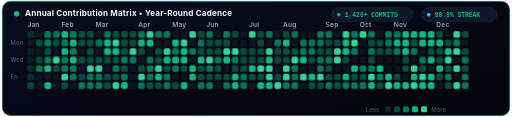
t = 0.00 s
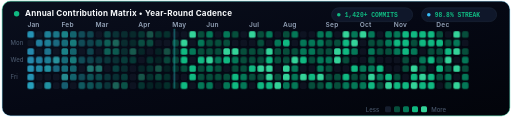
t = 1.19 s
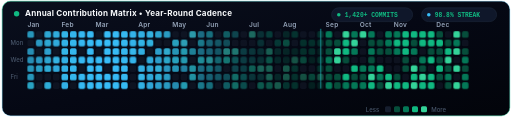
t = 2.38 s
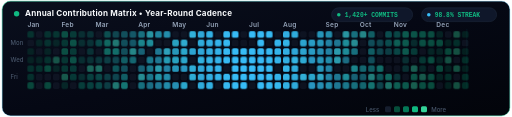
t = 3.57 s
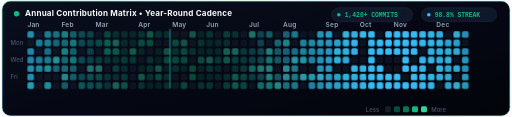
t = 4.75 s
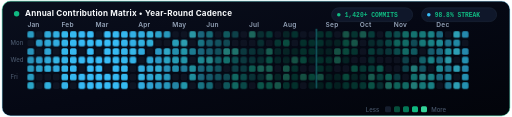
t = 5.94 s

The animated SVG that drew these frames (rendered in a browser with its animation timeline set to each time). Animation: 2 CSS @keyframes rules; one cycle of 7.13 s, repeats indefinitely.

<svg xmlns="http://www.w3.org/2000/svg" viewBox="0 0 850 195" width="100%" height="195" fill="none">
  <defs>
    <linearGradient id="cal-bg-pure" x1="0%" y1="0%" x2="100%" y2="100%">
      <stop offset="0%" stop-color="#0a0f1d" />
      <stop offset="50%" stop-color="#050814" />
      <stop offset="100%" stop-color="#02040a" />
    </linearGradient>
    <linearGradient id="cal-border-pure" x1="0%" y1="0%" x2="100%" y2="100%">
      <stop offset="0%" stop-color="#10b981" stop-opacity="0.6" />
      <stop offset="50%" stop-color="#38bdf8" stop-opacity="0.3" />
      <stop offset="100%" stop-color="#10b981" stop-opacity="0.5" />
    </linearGradient>
    <linearGradient id="radar-beam" x1="0%" y1="0%" x2="100%" y2="0%">
      <stop offset="0%" stop-color="#10b981" stop-opacity="0" />
      <stop offset="50%" stop-color="#38bdf8" stop-opacity="1" />
      <stop offset="100%" stop-color="#10b981" stop-opacity="0" />
    </linearGradient>
  </defs>

  <style>
    
    @keyframes wavePulse {
      0%, 100% {
        opacity: 0.35;
      }
      50% {
        opacity: 1;
        fill: #38bdf8;
      }
    }
    @keyframes radarScan {
      0% {
        transform: translateX(0px);
        opacity: 0;
      }
      10% {
        opacity: 0.9;
      }
      90% {
        opacity: 0.9;
      }
      100% {
        transform: translateX(738.4px);
        opacity: 0;
      }
    }
    .scanner-bar {
      animation: radarScan 3.6s linear infinite;
    }
    .c-0 { animation: wavePulse 3.6s ease-in-out infinite 0.00s; }
    .c-1 { animation: wavePulse 3.6s ease-in-out infinite 0.07s; }
    .c-2 { animation: wavePulse 3.6s ease-in-out infinite 0.14s; }
    .c-3 { animation: wavePulse 3.6s ease-in-out infinite 0.21s; }
    .c-4 { animation: wavePulse 3.6s ease-in-out infinite 0.28s; }
    .c-5 { animation: wavePulse 3.6s ease-in-out infinite 0.35s; }
    .c-6 { animation: wavePulse 3.6s ease-in-out infinite 0.42s; }
    .c-7 { animation: wavePulse 3.6s ease-in-out infinite 0.48s; }
    .c-8 { animation: wavePulse 3.6s ease-in-out infinite 0.55s; }
    .c-9 { animation: wavePulse 3.6s ease-in-out infinite 0.62s; }
    .c-10 { animation: wavePulse 3.6s ease-in-out infinite 0.69s; }
    .c-11 { animation: wavePulse 3.6s ease-in-out infinite 0.76s; }
    .c-12 { animation: wavePulse 3.6s ease-in-out infinite 0.83s; }
    .c-13 { animation: wavePulse 3.6s ease-in-out infinite 0.90s; }
    .c-14 { animation: wavePulse 3.6s ease-in-out infinite 0.97s; }
    .c-15 { animation: wavePulse 3.6s ease-in-out infinite 1.04s; }
    .c-16 { animation: wavePulse 3.6s ease-in-out infinite 1.11s; }
    .c-17 { animation: wavePulse 3.6s ease-in-out infinite 1.18s; }
    .c-18 { animation: wavePulse 3.6s ease-in-out infinite 1.25s; }
    .c-19 { animation: wavePulse 3.6s ease-in-out infinite 1.32s; }
    .c-20 { animation: wavePulse 3.6s ease-in-out infinite 1.38s; }
    .c-21 { animation: wavePulse 3.6s ease-in-out infinite 1.45s; }
    .c-22 { animation: wavePulse 3.6s ease-in-out infinite 1.52s; }
    .c-23 { animation: wavePulse 3.6s ease-in-out infinite 1.59s; }
    .c-24 { animation: wavePulse 3.6s ease-in-out infinite 1.66s; }
    .c-25 { animation: wavePulse 3.6s ease-in-out infinite 1.73s; }
    .c-26 { animation: wavePulse 3.6s ease-in-out infinite 1.80s; }
    .c-27 { animation: wavePulse 3.6s ease-in-out infinite 1.87s; }
    .c-28 { animation: wavePulse 3.6s ease-in-out infinite 1.94s; }
    .c-29 { animation: wavePulse 3.6s ease-in-out infinite 2.01s; }
    .c-30 { animation: wavePulse 3.6s ease-in-out infinite 2.08s; }
    .c-31 { animation: wavePulse 3.6s ease-in-out infinite 2.15s; }
    .c-32 { animation: wavePulse 3.6s ease-in-out infinite 2.22s; }
    .c-33 { animation: wavePulse 3.6s ease-in-out infinite 2.28s; }
    .c-34 { animation: wavePulse 3.6s ease-in-out infinite 2.35s; }
    .c-35 { animation: wavePulse 3.6s ease-in-out infinite 2.42s; }
    .c-36 { animation: wavePulse 3.6s ease-in-out infinite 2.49s; }
    .c-37 { animation: wavePulse 3.6s ease-in-out infinite 2.56s; }
    .c-38 { animation: wavePulse 3.6s ease-in-out infinite 2.63s; }
    .c-39 { animation: wavePulse 3.6s ease-in-out infinite 2.70s; }
    .c-40 { animation: wavePulse 3.6s ease-in-out infinite 2.77s; }
    .c-41 { animation: wavePulse 3.6s ease-in-out infinite 2.84s; }
    .c-42 { animation: wavePulse 3.6s ease-in-out infinite 2.91s; }
    .c-43 { animation: wavePulse 3.6s ease-in-out infinite 2.98s; }
    .c-44 { animation: wavePulse 3.6s ease-in-out infinite 3.05s; }
    .c-45 { animation: wavePulse 3.6s ease-in-out infinite 3.12s; }
    .c-46 { animation: wavePulse 3.6s ease-in-out infinite 3.18s; }
    .c-47 { animation: wavePulse 3.6s ease-in-out infinite 3.25s; }
    .c-48 { animation: wavePulse 3.6s ease-in-out infinite 3.32s; }
    .c-49 { animation: wavePulse 3.6s ease-in-out infinite 3.39s; }
    .c-50 { animation: wavePulse 3.6s ease-in-out infinite 3.46s; }
    .c-51 { animation: wavePulse 3.6s ease-in-out infinite 3.53s; }

    .shell {
      stroke: url(#cal-border-pure);
      stroke-width: 1.5;
      rx: 14px;
      fill: url(#cal-bg-pure);
    }
    .month-lbl {
      font-family: -apple-system, BlinkMacSystemFont, 'SF Pro Display', 'Segoe UI', Roboto, sans-serif;
      font-size: 11px;
      font-weight: 600;
      fill: #94a3b8;
      letter-spacing: 0.3px;
    }
    .day-lbl {
      font-family: -apple-system, BlinkMacSystemFont, 'SF Pro Display', 'Segoe UI', Roboto, sans-serif;
      font-size: 10px;
      font-weight: 500;
      fill: #475569;
    }
    .title-text {
      font-family: -apple-system, BlinkMacSystemFont, 'SF Pro Display', 'Segoe UI', Roboto, sans-serif;
      font-size: 13.5px;
      font-weight: 700;
      fill: #f8fafc;
      letter-spacing: 0.3px;
    }
    .pill-text {
      font-family: 'SF Mono', 'Fira Code', monospace;
      font-size: 10.5px;
      font-weight: 600;
      fill: #10b981;
    }
    .tile-rect {
      rx: 2.8px;
    }
  </style>

  <!-- Card Background -->
  <rect x="2" y="2" width="846" height="191" class="shell" />

  <!-- Top Metric Bar -->
  <g transform="translate(26, 27)">
    <circle cx="0" cy="-4" r="4.5" fill="#10b981" />
    <text x="14" y="0" class="title-text">Annual Contribution Matrix &#8226; Year-Round Cadence</text>

    <!-- Interactive Badges -->
    <g transform="translate(525, -14)">
      <rect x="0" y="0" width="135" height="23" rx="11.5" fill="#0f172a" stroke="#1e293b" stroke-width="1" />
      <circle cx="12" cy="11.5" r="3" fill="#10b981" />
      <text x="22" y="15" class="pill-text">1,420+ COMMITS</text>
    </g>
    <g transform="translate(675, -14)">
      <rect x="0" y="0" width="125" height="23" rx="11.5" fill="#0f172a" stroke="#1e293b" stroke-width="1" />
      <circle cx="12" cy="11.5" r="3" fill="#38bdf8" />
      <text x="22" y="15" class="pill-text" fill="#38bdf8">98.8% STREAK</text>
    </g>
  </g>
<g>
    <text x="44.0" y="45" class="month-lbl">Jan</text>
    <text x="100.8" y="45" class="month-lbl">Feb</text>
    <text x="157.6" y="45" class="month-lbl">Mar</text>
    <text x="228.6" y="45" class="month-lbl">Apr</text>
    <text x="285.4" y="45" class="month-lbl">May</text>
    <text x="342.2" y="45" class="month-lbl">Jun</text>
    <text x="413.2" y="45" class="month-lbl">Jul</text>
    <text x="470.0" y="45" class="month-lbl">Aug</text>
    <text x="541.0" y="45" class="month-lbl">Sep</text>
    <text x="597.8" y="45" class="month-lbl">Oct</text>
    <text x="654.6" y="45" class="month-lbl">Nov</text>
    <text x="725.5999999999999" y="45" class="month-lbl">Dec</text>
  </g>
<g>
    <text x="16" y="75.2" class="day-lbl">Mon</text>
    <text x="16" y="103.6" class="day-lbl">Wed</text>
    <text x="16" y="132.0" class="day-lbl">Fri</text>
  </g>
<g id="matrix-tiles">
    <rect x="44.0" y="52.0" width="11" height="11" fill="#047857" class="tile-rect c-0" />
    <rect x="44.0" y="66.2" width="11" height="11" fill="#161e2e" class="tile-rect" opacity="0.5" />
    <rect x="44.0" y="80.4" width="11" height="11" fill="#064e3b" class="tile-rect c-0" />
    <rect x="44.0" y="94.6" width="11" height="11" fill="#064e3b" class="tile-rect c-0" />
    <rect x="44.0" y="108.8" width="11" height="11" fill="#047857" class="tile-rect c-0" />
    <rect x="44.0" y="123.0" width="11" height="11" fill="#047857" class="tile-rect c-0" />
    <rect x="44.0" y="137.2" width="11" height="11" fill="#10b981" class="tile-rect c-0" />
    <rect x="58.2" y="52.0" width="11" height="11" fill="#161e2e" class="tile-rect" opacity="0.5" />
    <rect x="58.2" y="66.2" width="11" height="11" fill="#064e3b" class="tile-rect c-1" />
    <rect x="58.2" y="80.4" width="11" height="11" fill="#161e2e" class="tile-rect" opacity="0.5" />
    <rect x="58.2" y="94.6" width="11" height="11" fill="#064e3b" class="tile-rect c-1" />
    <rect x="58.2" y="108.8" width="11" height="11" fill="#047857" class="tile-rect c-1" />
    <rect x="58.2" y="123.0" width="11" height="11" fill="#161e2e" class="tile-rect" opacity="0.5" />
    <rect x="58.2" y="137.2" width="11" height="11" fill="#161e2e" class="tile-rect" opacity="0.5" />
    <rect x="72.4" y="52.0" width="11" height="11" fill="#047857" class="tile-rect c-2" />
    <rect x="72.4" y="66.2" width="11" height="11" fill="#047857" class="tile-rect c-2" />
    <rect x="72.4" y="80.4" width="11" height="11" fill="#064e3b" class="tile-rect c-2" />
    <rect x="72.4" y="94.6" width="11" height="11" fill="#047857" class="tile-rect c-2" />
    <rect x="72.4" y="108.8" width="11" height="11" fill="#10b981" class="tile-rect c-2" />
    <rect x="72.4" y="123.0" width="11" height="11" fill="#161e2e" class="tile-rect" opacity="0.5" />
    <rect x="72.4" y="137.2" width="11" height="11" fill="#10b981" class="tile-rect c-2" />
    <rect x="86.6" y="52.0" width="11" height="11" fill="#047857" class="tile-rect c-3" />
    <rect x="86.6" y="66.2" width="11" height="11" fill="#064e3b" class="tile-rect c-3" />
    <rect x="86.6" y="80.4" width="11" height="11" fill="#161e2e" class="tile-rect" opacity="0.5" />
    <rect x="86.6" y="94.6" width="11" height="11" fill="#34d399" class="tile-rect c-3" />
    <rect x="86.6" y="108.8" width="11" height="11" fill="#064e3b" class="tile-rect c-3" />
    <rect x="86.6" y="123.0" width="11" height="11" fill="#161e2e" class="tile-rect" opacity="0.5" />
    <rect x="86.6" y="137.2" width="11" height="11" fill="#161e2e" class="tile-rect" opacity="0.5" />
    <rect x="100.8" y="52.0" width="11" height="11" fill="#10b981" class="tile-rect c-4" />
    <rect x="100.8" y="66.2" width="11" height="11" fill="#047857" class="tile-rect c-4" />
    <rect x="100.8" y="80.4" width="11" height="11" fill="#10b981" class="tile-rect c-4" />
    <rect x="100.8" y="94.6" width="11" height="11" fill="#047857" class="tile-rect c-4" />
    <rect x="100.8" y="108.8" width="11" height="11" fill="#047857" class="tile-rect c-4" />
    <rect x="100.8" y="123.0" width="11" height="11" fill="#34d399" class="tile-rect c-4" />
    <rect x="100.8" y="137.2" width="11" height="11" fill="#064e3b" class="tile-rect c-4" />
    <rect x="115.0" y="52.0" width="11" height="11" fill="#047857" class="tile-rect c-5" />
    <rect x="115.0" y="66.2" width="11" height="11" fill="#10b981" class="tile-rect c-5" />
    <rect x="115.0" y="80.4" width="11" height="11" fill="#047857" class="tile-rect c-5" />
    <rect x="115.0" y="94.6" width="11" height="11" fill="#10b981" class="tile-rect c-5" />
    <rect x="115.0" y="108.8" width="11" height="11" fill="#047857" class="tile-rect c-5" />
    <rect x="115.0" y="123.0" width="11" height="11" fill="#047857" class="tile-rect c-5" />
    <rect x="115.0" y="137.2" width="11" height="11" fill="#161e2e" class="tile-rect" opacity="0.5" />
    <rect x="129.2" y="52.0" width="11" height="11" fill="#064e3b" class="tile-rect c-6" />
    <rect x="129.2" y="66.2" width="11" height="11" fill="#064e3b" class="tile-rect c-6" />
    <rect x="129.2" y="80.4" width="11" height="11" fill="#161e2e" class="tile-rect" opacity="0.5" />
    <rect x="129.2" y="94.6" width="11" height="11" fill="#064e3b" class="tile-rect c-6" />
    <rect x="129.2" y="108.8" width="11" height="11" fill="#161e2e" class="tile-rect" opacity="0.5" />
    <rect x="129.2" y="123.0" width="11" height="11" fill="#064e3b" class="tile-rect c-6" />
    <rect x="129.2" y="137.2" width="11" height="11" fill="#047857" class="tile-rect c-6" />
    <rect x="143.4" y="52.0" width="11" height="11" fill="#064e3b" class="tile-rect c-7" />
    <rect x="143.4" y="66.2" width="11" height="11" fill="#064e3b" class="tile-rect c-7" />
    <rect x="143.4" y="80.4" width="11" height="11" fill="#064e3b" class="tile-rect c-7" />
    <rect x="143.4" y="94.6" width="11" height="11" fill="#064e3b" class="tile-rect c-7" />
    <rect x="143.4" y="108.8" width="11" height="11" fill="#34d399" class="tile-rect c-7" />
    <rect x="143.4" y="123.0" width="11" height="11" fill="#047857" class="tile-rect c-7" />
    <rect x="143.4" y="137.2" width="11" height="11" fill="#047857" class="tile-rect c-7" />
    <rect x="157.6" y="52.0" width="11" height="11" fill="#161e2e" class="tile-rect" opacity="0.5" />
    <rect x="157.6" y="66.2" width="11" height="11" fill="#047857" class="tile-rect c-8" />
    <rect x="157.6" y="80.4" width="11" height="11" fill="#161e2e" class="tile-rect" opacity="0.5" />
    <rect x="157.6" y="94.6" width="11" height="11" fill="#064e3b" class="tile-rect c-8" />
    <rect x="157.6" y="108.8" width="11" height="11" fill="#34d399" class="tile-rect c-8" />
    <rect x="157.6" y="123.0" width="11" height="11" fill="#047857" class="tile-rect c-8" />
    <rect x="157.6" y="137.2" width="11" height="11" fill="#047857" class="tile-rect c-8" />
    <rect x="171.8" y="52.0" width="11" height="11" fill="#047857" class="tile-rect c-9" />
    <rect x="171.8" y="66.2" width="11" height="11" fill="#10b981" class="tile-rect c-9" />
    <rect x="171.8" y="80.4" width="11" height="11" fill="#10b981" class="tile-rect c-9" />
    <rect x="171.8" y="94.6" width="11" height="11" fill="#064e3b" class="tile-rect c-9" />
    <rect x="171.8" y="108.8" width="11" height="11" fill="#161e2e" class="tile-rect" opacity="0.5" />
    <rect x="171.8" y="123.0" width="11" height="11" fill="#064e3b" class="tile-rect c-9" />
    <rect x="171.8" y="137.2" width="11" height="11" fill="#064e3b" class="tile-rect c-9" />
    <rect x="186.0" y="52.0" width="11" height="11" fill="#064e3b" class="tile-rect c-10" />
    <rect x="186.0" y="66.2" width="11" height="11" fill="#34d399" class="tile-rect c-10" />
    <rect x="186.0" y="80.4" width="11" height="11" fill="#10b981" class="tile-rect c-10" />
    <rect x="186.0" y="94.6" width="11" height="11" fill="#064e3b" class="tile-rect c-10" />
    <rect x="186.0" y="108.8" width="11" height="11" fill="#047857" class="tile-rect c-10" />
    <rect x="186.0" y="123.0" width="11" height="11" fill="#064e3b" class="tile-rect c-10" />
    <rect x="186.0" y="137.2" width="11" height="11" fill="#34d399" class="tile-rect c-10" />
    <rect x="200.2" y="52.0" width="11" height="11" fill="#064e3b" class="tile-rect c-11" />
    <rect x="200.2" y="66.2" width="11" height="11" fill="#064e3b" class="tile-rect c-11" />
    <rect x="200.2" y="80.4" width="11" height="11" fill="#064e3b" class="tile-rect c-11" />
    <rect x="200.2" y="94.6" width="11" height="11" fill="#047857" class="tile-rect c-11" />
    <rect x="200.2" y="108.8" width="11" height="11" fill="#064e3b" class="tile-rect c-11" />
    <rect x="200.2" y="123.0" width="11" height="11" fill="#047857" class="tile-rect c-11" />
    <rect x="200.2" y="137.2" width="11" height="11" fill="#10b981" class="tile-rect c-11" />
    <rect x="214.4" y="52.0" width="11" height="11" fill="#064e3b" class="tile-rect c-12" />
    <rect x="214.4" y="66.2" width="11" height="11" fill="#064e3b" class="tile-rect c-12" />
    <rect x="214.4" y="80.4" width="11" height="11" fill="#34d399" class="tile-rect c-12" />
    <rect x="214.4" y="94.6" width="11" height="11" fill="#047857" class="tile-rect c-12" />
    <rect x="214.4" y="108.8" width="11" height="11" fill="#161e2e" class="tile-rect" opacity="0.5" />
    <rect x="214.4" y="123.0" width="11" height="11" fill="#161e2e" class="tile-rect" opacity="0.5" />
    <rect x="214.4" y="137.2" width="11" height="11" fill="#161e2e" class="tile-rect" opacity="0.5" />
    <rect x="228.6" y="52.0" width="11" height="11" fill="#047857" class="tile-rect c-13" />
    <rect x="228.6" y="66.2" width="11" height="11" fill="#10b981" class="tile-rect c-13" />
    <rect x="228.6" y="80.4" width="11" height="11" fill="#064e3b" class="tile-rect c-13" />
    <rect x="228.6" y="94.6" width="11" height="11" fill="#161e2e" class="tile-rect" opacity="0.5" />
    <rect x="228.6" y="108.8" width="11" height="11" fill="#064e3b" class="tile-rect c-13" />
    <rect x="228.6" y="123.0" width="11" height="11" fill="#34d399" class="tile-rect c-13" />
    <rect x="228.6" y="137.2" width="11" height="11" fill="#047857" class="tile-rect c-13" />
    <rect x="242.8" y="52.0" width="11" height="11" fill="#34d399" class="tile-rect c-14" />
    <rect x="242.8" y="66.2" width="11" height="11" fill="#10b981" class="tile-rect c-14" />
    <rect x="242.8" y="80.4" width="11" height="11" fill="#161e2e" class="tile-rect" opacity="0.5" />
    <rect x="242.8" y="94.6" width="11" height="11" fill="#047857" class="tile-rect c-14" />
    <rect x="242.8" y="108.8" width="11" height="11" fill="#047857" class="tile-rect c-14" />
    <rect x="242.8" y="123.0" width="11" height="11" fill="#047857" class="tile-rect c-14" />
    <rect x="242.8" y="137.2" width="11" height="11" fill="#064e3b" class="tile-rect c-14" />
    <rect x="257.0" y="52.0" width="11" height="11" fill="#047857" class="tile-rect c-15" />
    <rect x="257.0" y="66.2" width="11" height="11" fill="#161e2e" class="tile-rect" opacity="0.5" />
    <rect x="257.0" y="80.4" width="11" height="11" fill="#064e3b" class="tile-rect c-15" />
    <rect x="257.0" y="94.6" width="11" height="11" fill="#064e3b" class="tile-rect c-15" />
    <rect x="257.0" y="108.8" width="11" height="11" fill="#34d399" class="tile-rect c-15" />
    <rect x="257.0" y="123.0" width="11" height="11" fill="#10b981" class="tile-rect c-15" />
    <rect x="257.0" y="137.2" width="11" height="11" fill="#064e3b" class="tile-rect c-15" />
    <rect x="271.2" y="52.0" width="11" height="11" fill="#047857" class="tile-rect c-16" />
    <rect x="271.2" y="66.2" width="11" height="11" fill="#161e2e" class="tile-rect" opacity="0.5" />
    <rect x="271.2" y="80.4" width="11" height="11" fill="#34d399" class="tile-rect c-16" />
    <rect x="271.2" y="94.6" width="11" height="11" fill="#10b981" class="tile-rect c-16" />
    <rect x="271.2" y="108.8" width="11" height="11" fill="#064e3b" class="tile-rect c-16" />
    <rect x="271.2" y="123.0" width="11" height="11" fill="#047857" class="tile-rect c-16" />
    <rect x="271.2" y="137.2" width="11" height="11" fill="#047857" class="tile-rect c-16" />
    <rect x="285.4" y="52.0" width="11" height="11" fill="#161e2e" class="tile-rect" opacity="0.5" />
    <rect x="285.4" y="66.2" width="11" height="11" fill="#10b981" class="tile-rect c-17" />
    <rect x="285.4" y="80.4" width="11" height="11" fill="#047857" class="tile-rect c-17" />
    <rect x="285.4" y="94.6" width="11" height="11" fill="#10b981" class="tile-rect c-17" />
    <rect x="285.4" y="108.8" width="11" height="11" fill="#047857" class="tile-rect c-17" />
    <rect x="285.4" y="123.0" width="11" height="11" fill="#161e2e" class="tile-rect" opacity="0.5" />
    <rect x="285.4" y="137.2" width="11" height="11" fill="#064e3b" class="tile-rect c-17" />
    <rect x="299.6" y="52.0" width="11" height="11" fill="#161e2e" class="tile-rect" opacity="0.5" />
    <rect x="299.6" y="66.2" width="11" height="11" fill="#34d399" class="tile-rect c-18" />
    <rect x="299.6" y="80.4" width="11" height="11" fill="#10b981" class="tile-rect c-18" />
    <rect x="299.6" y="94.6" width="11" height="11" fill="#10b981" class="tile-rect c-18" />
    <rect x="299.6" y="108.8" width="11" height="11" fill="#064e3b" class="tile-rect c-18" />
    <rect x="299.6" y="123.0" width="11" height="11" fill="#161e2e" class="tile-rect" opacity="0.5" />
    <rect x="299.6" y="137.2" width="11" height="11" fill="#10b981" class="tile-rect c-18" />
    <rect x="313.8" y="52.0" width="11" height="11" fill="#34d399" class="tile-rect c-19" />
    <rect x="313.8" y="66.2" width="11" height="11" fill="#161e2e" class="tile-rect" opacity="0.5" />
    <rect x="313.8" y="80.4" width="11" height="11" fill="#047857" class="tile-rect c-19" />
    <rect x="313.8" y="94.6" width="11" height="11" fill="#161e2e" class="tile-rect" opacity="0.5" />
    <rect x="313.8" y="108.8" width="11" height="11" fill="#10b981" class="tile-rect c-19" />
    <rect x="313.8" y="123.0" width="11" height="11" fill="#10b981" class="tile-rect c-19" />
    <rect x="313.8" y="137.2" width="11" height="11" fill="#161e2e" class="tile-rect" opacity="0.5" />
    <rect x="328.0" y="52.0" width="11" height="11" fill="#064e3b" class="tile-rect c-20" />
    <rect x="328.0" y="66.2" width="11" height="11" fill="#047857" class="tile-rect c-20" />
    <rect x="328.0" y="80.4" width="11" height="11" fill="#064e3b" class="tile-rect c-20" />
    <rect x="328.0" y="94.6" width="11" height="11" fill="#10b981" class="tile-rect c-20" />
    <rect x="328.0" y="108.8" width="11" height="11" fill="#064e3b" class="tile-rect c-20" />
    <rect x="328.0" y="123.0" width="11" height="11" fill="#064e3b" class="tile-rect c-20" />
    <rect x="328.0" y="137.2" width="11" height="11" fill="#047857" class="tile-rect c-20" />
    <rect x="342.2" y="52.0" width="11" height="11" fill="#047857" class="tile-rect c-21" />
    <rect x="342.2" y="66.2" width="11" height="11" fill="#064e3b" class="tile-rect c-21" />
    <rect x="342.2" y="80.4" width="11" height="11" fill="#064e3b" class="tile-rect c-21" />
    <rect x="342.2" y="94.6" width="11" height="11" fill="#34d399" class="tile-rect c-21" />
    <rect x="342.2" y="108.8" width="11" height="11" fill="#047857" class="tile-rect c-21" />
    <rect x="342.2" y="123.0" width="11" height="11" fill="#064e3b" class="tile-rect c-21" />
    <rect x="342.2" y="137.2" width="11" height="11" fill="#047857" class="tile-rect c-21" />
    <rect x="356.4" y="52.0" width="11" height="11" fill="#161e2e" class="tile-rect" opacity="0.5" />
    <rect x="356.4" y="66.2" width="11" height="11" fill="#064e3b" class="tile-rect c-22" />
    <rect x="356.4" y="80.4" width="11" height="11" fill="#064e3b" class="tile-rect c-22" />
    <rect x="356.4" y="94.6" width="11" height="11" fill="#047857" class="tile-rect c-22" />
    <rect x="356.4" y="108.8" width="11" height="11" fill="#064e3b" class="tile-rect c-22" />
    <rect x="356.4" y="123.0" width="11" height="11" fill="#064e3b" class="tile-rect c-22" />
    <rect x="356.4" y="137.2" width="11" height="11" fill="#161e2e" class="tile-rect" opacity="0.5" />
    <rect x="370.6" y="52.0" width="11" height="11" fill="#047857" class="tile-rect c-23" />
    <rect x="370.6" y="66.2" width="11" height="11" fill="#064e3b" class="tile-rect c-23" />
    <rect x="370.6" y="80.4" width="11" height="11" fill="#34d399" class="tile-rect c-23" />
    <rect x="370.6" y="94.6" width="11" height="11" fill="#10b981" class="tile-rect c-23" />
    <rect x="370.6" y="108.8" width="11" height="11" fill="#161e2e" class="tile-rect" opacity="0.5" />
    <rect x="370.6" y="123.0" width="11" height="11" fill="#064e3b" class="tile-rect c-23" />
    <rect x="370.6" y="137.2" width="11" height="11" fill="#047857" class="tile-rect c-23" />
    <rect x="384.8" y="52.0" width="11" height="11" fill="#064e3b" class="tile-rect c-24" />
    <rect x="384.8" y="66.2" width="11" height="11" fill="#161e2e" class="tile-rect" opacity="0.5" />
    <rect x="384.8" y="80.4" width="11" height="11" fill="#34d399" class="tile-rect c-24" />
    <rect x="384.8" y="94.6" width="11" height="11" fill="#047857" class="tile-rect c-24" />
    <rect x="384.8" y="108.8" width="11" height="11" fill="#064e3b" class="tile-rect c-24" />
    <rect x="384.8" y="123.0" width="11" height="11" fill="#10b981" class="tile-rect c-24" />
    <rect x="384.8" y="137.2" width="11" height="11" fill="#10b981" class="tile-rect c-24" />
    <rect x="399.0" y="52.0" width="11" height="11" fill="#161e2e" class="tile-rect" opacity="0.5" />
    <rect x="399.0" y="66.2" width="11" height="11" fill="#161e2e" class="tile-rect" opacity="0.5" />
    <rect x="399.0" y="80.4" width="11" height="11" fill="#064e3b" class="tile-rect c-25" />
    <rect x="399.0" y="94.6" width="11" height="11" fill="#064e3b" class="tile-rect c-25" />
    <rect x="399.0" y="108.8" width="11" height="11" fill="#064e3b" class="tile-rect c-25" />
    <rect x="399.0" y="123.0" width="11" height="11" fill="#047857" class="tile-rect c-25" />
    <rect x="399.0" y="137.2" width="11" height="11" fill="#047857" class="tile-rect c-25" />
    <rect x="413.2" y="52.0" width="11" height="11" fill="#34d399" class="tile-rect c-26" />
    <rect x="413.2" y="66.2" width="11" height="11" fill="#161e2e" class="tile-rect" opacity="0.5" />
    <rect x="413.2" y="80.4" width="11" height="11" fill="#064e3b" class="tile-rect c-26" />
    <rect x="413.2" y="94.6" width="11" height="11" fill="#064e3b" class="tile-rect c-26" />
    <rect x="413.2" y="108.8" width="11" height="11" fill="#10b981" class="tile-rect c-26" />
    <rect x="413.2" y="123.0" width="11" height="11" fill="#064e3b" class="tile-rect c-26" />
    <rect x="413.2" y="137.2" width="11" height="11" fill="#161e2e" class="tile-rect" opacity="0.5" />
    <rect x="427.4" y="52.0" width="11" height="11" fill="#064e3b" class="tile-rect c-27" />
    <rect x="427.4" y="66.2" width="11" height="11" fill="#064e3b" class="tile-rect c-27" />
    <rect x="427.4" y="80.4" width="11" height="11" fill="#064e3b" class="tile-rect c-27" />
    <rect x="427.4" y="94.6" width="11" height="11" fill="#064e3b" class="tile-rect c-27" />
    <rect x="427.4" y="108.8" width="11" height="11" fill="#34d399" class="tile-rect c-27" />
    <rect x="427.4" y="123.0" width="11" height="11" fill="#064e3b" class="tile-rect c-27" />
    <rect x="427.4" y="137.2" width="11" height="11" fill="#10b981" class="tile-rect c-27" />
    <rect x="441.6" y="52.0" width="11" height="11" fill="#047857" class="tile-rect c-28" />
    <rect x="441.6" y="66.2" width="11" height="11" fill="#161e2e" class="tile-rect" opacity="0.5" />
    <rect x="441.6" y="80.4" width="11" height="11" fill="#34d399" class="tile-rect c-28" />
    <rect x="441.6" y="94.6" width="11" height="11" fill="#10b981" class="tile-rect c-28" />
    <rect x="441.6" y="108.8" width="11" height="11" fill="#34d399" class="tile-rect c-28" />
    <rect x="441.6" y="123.0" width="11" height="11" fill="#34d399" class="tile-rect c-28" />
    <rect x="441.6" y="137.2" width="11" height="11" fill="#10b981" class="tile-rect c-28" />
    <rect x="455.8" y="52.0" width="11" height="11" fill="#161e2e" class="tile-rect" opacity="0.5" />
    <rect x="455.8" y="66.2" width="11" height="11" fill="#047857" class="tile-rect c-29" />
    <rect x="455.8" y="80.4" width="11" height="11" fill="#064e3b" class="tile-rect c-29" />
    <rect x="455.8" y="94.6" width="11" height="11" fill="#064e3b" class="tile-rect c-29" />
    <rect x="455.8" y="108.8" width="11" height="11" fill="#161e2e" class="tile-rect" opacity="0.5" />
    <rect x="455.8" y="123.0" width="11" height="11" fill="#064e3b" class="tile-rect c-29" />
    <rect x="455.8" y="137.2" width="11" height="11" fill="#34d399" class="tile-rect c-29" />
    <rect x="470.0" y="52.0" width="11" height="11" fill="#064e3b" class="tile-rect c-30" />
    <rect x="470.0" y="66.2" width="11" height="11" fill="#10b981" class="tile-rect c-30" />
    <rect x="470.0" y="80.4" width="11" height="11" fill="#064e3b" class="tile-rect c-30" />
    <rect x="470.0" y="94.6" width="11" height="11" fill="#064e3b" class="tile-rect c-30" />
    <rect x="470.0" y="108.8" width="11" height="11" fill="#34d399" class="tile-rect c-30" />
    <rect x="470.0" y="123.0" width="11" height="11" fill="#34d399" class="tile-rect c-30" />
    <rect x="470.0" y="137.2" width="11" height="11" fill="#047857" class="tile-rect c-30" />
    <rect x="484.2" y="52.0" width="11" height="11" fill="#047857" class="tile-rect c-31" />
    <rect x="484.2" y="66.2" width="11" height="11" fill="#161e2e" class="tile-rect" opacity="0.5" />
    <rect x="484.2" y="80.4" width="11" height="11" fill="#064e3b" class="tile-rect c-31" />
    <rect x="484.2" y="94.6" width="11" height="11" fill="#34d399" class="tile-rect c-31" />
    <rect x="484.2" y="108.8" width="11" height="11" fill="#047857" class="tile-rect c-31" />
    <rect x="484.2" y="123.0" width="11" height="11" fill="#047857" class="tile-rect c-31" />
    <rect x="484.2" y="137.2" width="11" height="11" fill="#047857" class="tile-rect c-31" />
    <rect x="498.4" y="52.0" width="11" height="11" fill="#161e2e" class="tile-rect" opacity="0.5" />
    <rect x="498.4" y="66.2" width="11" height="11" fill="#047857" class="tile-rect c-32" />
    <rect x="498.4" y="80.4" width="11" height="11" fill="#047857" class="tile-rect c-32" />
    <rect x="498.4" y="94.6" width="11" height="11" fill="#10b981" class="tile-rect c-32" />
    <rect x="498.4" y="108.8" width="11" height="11" fill="#161e2e" class="tile-rect" opacity="0.5" />
    <rect x="498.4" y="123.0" width="11" height="11" fill="#34d399" class="tile-rect c-32" />
    <rect x="498.4" y="137.2" width="11" height="11" fill="#161e2e" class="tile-rect" opacity="0.5" />
    <rect x="512.6" y="52.0" width="11" height="11" fill="#161e2e" class="tile-rect" opacity="0.5" />
    <rect x="512.6" y="66.2" width="11" height="11" fill="#047857" class="tile-rect c-33" />
    <rect x="512.6" y="80.4" width="11" height="11" fill="#047857" class="tile-rect c-33" />
    <rect x="512.6" y="94.6" width="11" height="11" fill="#064e3b" class="tile-rect c-33" />
    <rect x="512.6" y="108.8" width="11" height="11" fill="#161e2e" class="tile-rect" opacity="0.5" />
    <rect x="512.6" y="123.0" width="11" height="11" fill="#10b981" class="tile-rect c-33" />
    <rect x="512.6" y="137.2" width="11" height="11" fill="#064e3b" class="tile-rect c-33" />
    <rect x="526.8" y="52.0" width="11" height="11" fill="#047857" class="tile-rect c-34" />
    <rect x="526.8" y="66.2" width="11" height="11" fill="#047857" class="tile-rect c-34" />
    <rect x="526.8" y="80.4" width="11" height="11" fill="#064e3b" class="tile-rect c-34" />
    <rect x="526.8" y="94.6" width="11" height="11" fill="#047857" class="tile-rect c-34" />
    <rect x="526.8" y="108.8" width="11" height="11" fill="#047857" class="tile-rect c-34" />
    <rect x="526.8" y="123.0" width="11" height="11" fill="#34d399" class="tile-rect c-34" />
    <rect x="526.8" y="137.2" width="11" height="11" fill="#064e3b" class="tile-rect c-34" />
    <rect x="541.0" y="52.0" width="11" height="11" fill="#047857" class="tile-rect c-35" />
    <rect x="541.0" y="66.2" width="11" height="11" fill="#064e3b" class="tile-rect c-35" />
    <rect x="541.0" y="80.4" width="11" height="11" fill="#064e3b" class="tile-rect c-35" />
    <rect x="541.0" y="94.6" width="11" height="11" fill="#047857" class="tile-rect c-35" />
    <rect x="541.0" y="108.8" width="11" height="11" fill="#064e3b" class="tile-rect c-35" />
    <rect x="541.0" y="123.0" width="11" height="11" fill="#064e3b" class="tile-rect c-35" />
    <rect x="541.0" y="137.2" width="11" height="11" fill="#047857" class="tile-rect c-35" />
    <rect x="555.2" y="52.0" width="11" height="11" fill="#161e2e" class="tile-rect" opacity="0.5" />
    <rect x="555.2" y="66.2" width="11" height="11" fill="#064e3b" class="tile-rect c-36" />
    <rect x="555.2" y="80.4" width="11" height="11" fill="#34d399" class="tile-rect c-36" />
    <rect x="555.2" y="94.6" width="11" height="11" fill="#34d399" class="tile-rect c-36" />
    <rect x="555.2" y="108.8" width="11" height="11" fill="#161e2e" class="tile-rect" opacity="0.5" />
    <rect x="555.2" y="123.0" width="11" height="11" fill="#064e3b" class="tile-rect c-36" />
    <rect x="555.2" y="137.2" width="11" height="11" fill="#064e3b" class="tile-rect c-36" />
    <rect x="569.4" y="52.0" width="11" height="11" fill="#34d399" class="tile-rect c-37" />
    <rect x="569.4" y="66.2" width="11" height="11" fill="#10b981" class="tile-rect c-37" />
    <rect x="569.4" y="80.4" width="11" height="11" fill="#10b981" class="tile-rect c-37" />
    <rect x="569.4" y="94.6" width="11" height="11" fill="#064e3b" class="tile-rect c-37" />
    <rect x="569.4" y="108.8" width="11" height="11" fill="#161e2e" class="tile-rect" opacity="0.5" />
    <rect x="569.4" y="123.0" width="11" height="11" fill="#10b981" class="tile-rect c-37" />
    <rect x="569.4" y="137.2" width="11" height="11" fill="#047857" class="tile-rect c-37" />
    <rect x="583.6" y="52.0" width="11" height="11" fill="#047857" class="tile-rect c-38" />
    <rect x="583.6" y="66.2" width="11" height="11" fill="#34d399" class="tile-rect c-38" />
    <rect x="583.6" y="80.4" width="11" height="11" fill="#047857" class="tile-rect c-38" />
    <rect x="583.6" y="94.6" width="11" height="11" fill="#161e2e" class="tile-rect" opacity="0.5" />
    <rect x="583.6" y="108.8" width="11" height="11" fill="#10b981" class="tile-rect c-38" />
    <rect x="583.6" y="123.0" width="11" height="11" fill="#064e3b" class="tile-rect c-38" />
    <rect x="583.6" y="137.2" width="11" height="11" fill="#047857" class="tile-rect c-38" />
    <rect x="597.8" y="52.0" width="11" height="11" fill="#34d399" class="tile-rect c-39" />
    <rect x="597.8" y="66.2" width="11" height="11" fill="#161e2e" class="tile-rect" opacity="0.5" />
    <rect x="597.8" y="80.4" width="11" height="11" fill="#161e2e" class="tile-rect" opacity="0.5" />
    <rect x="597.8" y="94.6" width="11" height="11" fill="#161e2e" class="tile-rect" opacity="0.5" />
    <rect x="597.8" y="108.8" width="11" height="11" fill="#047857" class="tile-rect c-39" />
    <rect x="597.8" y="123.0" width="11" height="11" fill="#064e3b" class="tile-rect c-39" />
    <rect x="597.8" y="137.2" width="11" height="11" fill="#047857" class="tile-rect c-39" />
    <rect x="612.0" y="52.0" width="11" height="11" fill="#047857" class="tile-rect c-40" />
    <rect x="612.0" y="66.2" width="11" height="11" fill="#064e3b" class="tile-rect c-40" />
    <rect x="612.0" y="80.4" width="11" height="11" fill="#047857" class="tile-rect c-40" />
    <rect x="612.0" y="94.6" width="11" height="11" fill="#064e3b" class="tile-rect c-40" />
    <rect x="612.0" y="108.8" width="11" height="11" fill="#047857" class="tile-rect c-40" />
    <rect x="612.0" y="123.0" width="11" height="11" fill="#34d399" class="tile-rect c-40" />
    <rect x="612.0" y="137.2" width="11" height="11" fill="#10b981" class="tile-rect c-40" />
    <rect x="626.2" y="52.0" width="11" height="11" fill="#161e2e" class="tile-rect" opacity="0.5" />
    <rect x="626.2" y="66.2" width="11" height="11" fill="#064e3b" class="tile-rect c-41" />
    <rect x="626.2" y="80.4" width="11" height="11" fill="#064e3b" class="tile-rect c-41" />
    <rect x="626.2" y="94.6" width="11" height="11" fill="#161e2e" class="tile-rect" opacity="0.5" />
    <rect x="626.2" y="108.8" width="11" height="11" fill="#10b981" class="tile-rect c-41" />
    <rect x="626.2" y="123.0" width="11" height="11" fill="#047857" class="tile-rect c-41" />
    <rect x="626.2" y="137.2" width="11" height="11" fill="#064e3b" class="tile-rect c-41" />
    <rect x="640.4" y="52.0" width="11" height="11" fill="#047857" class="tile-rect c-42" />
    <rect x="640.4" y="66.2" width="11" height="11" fill="#047857" class="tile-rect c-42" />
    <rect x="640.4" y="80.4" width="11" height="11" fill="#064e3b" class="tile-rect c-42" />
    <rect x="640.4" y="94.6" width="11" height="11" fill="#161e2e" class="tile-rect" opacity="0.5" />
    <rect x="640.4" y="108.8" width="11" height="11" fill="#161e2e" class="tile-rect" opacity="0.5" />
    <rect x="640.4" y="123.0" width="11" height="11" fill="#10b981" class="tile-rect c-42" />
    <rect x="640.4" y="137.2" width="11" height="11" fill="#34d399" class="tile-rect c-42" />
    <rect x="654.6" y="52.0" width="11" height="11" fill="#047857" class="tile-rect c-43" />
    <rect x="654.6" y="66.2" width="11" height="11" fill="#10b981" class="tile-rect c-43" />
    <rect x="654.6" y="80.4" width="11" height="11" fill="#047857" class="tile-rect c-43" />
    <rect x="654.6" y="94.6" width="11" height="11" fill="#161e2e" class="tile-rect" opacity="0.5" />
    <rect x="654.6" y="108.8" width="11" height="11" fill="#161e2e" class="tile-rect" opacity="0.5" />
    <rect x="654.6" y="123.0" width="11" height="11" fill="#064e3b" class="tile-rect c-43" />
    <rect x="654.6" y="137.2" width="11" height="11" fill="#10b981" class="tile-rect c-43" />
    <rect x="668.8" y="52.0" width="11" height="11" fill="#10b981" class="tile-rect c-44" />
    <rect x="668.8" y="66.2" width="11" height="11" fill="#10b981" class="tile-rect c-44" />
    <rect x="668.8" y="80.4" width="11" height="11" fill="#10b981" class="tile-rect c-44" />
    <rect x="668.8" y="94.6" width="11" height="11" fill="#064e3b" class="tile-rect c-44" />
    <rect x="668.8" y="108.8" width="11" height="11" fill="#064e3b" class="tile-rect c-44" />
    <rect x="668.8" y="123.0" width="11" height="11" fill="#161e2e" class="tile-rect" opacity="0.5" />
    <rect x="668.8" y="137.2" width="11" height="11" fill="#10b981" class="tile-rect c-44" />
    <rect x="683.0" y="52.0" width="11" height="11" fill="#10b981" class="tile-rect c-45" />
    <rect x="683.0" y="66.2" width="11" height="11" fill="#064e3b" class="tile-rect c-45" />
    <rect x="683.0" y="80.4" width="11" height="11" fill="#047857" class="tile-rect c-45" />
    <rect x="683.0" y="94.6" width="11" height="11" fill="#161e2e" class="tile-rect" opacity="0.5" />
    <rect x="683.0" y="108.8" width="11" height="11" fill="#34d399" class="tile-rect c-45" />
    <rect x="683.0" y="123.0" width="11" height="11" fill="#10b981" class="tile-rect c-45" />
    <rect x="683.0" y="137.2" width="11" height="11" fill="#34d399" class="tile-rect c-45" />
    <rect x="697.2" y="52.0" width="11" height="11" fill="#10b981" class="tile-rect c-46" />
    <rect x="697.2" y="66.2" width="11" height="11" fill="#10b981" class="tile-rect c-46" />
    <rect x="697.2" y="80.4" width="11" height="11" fill="#161e2e" class="tile-rect" opacity="0.5" />
    <rect x="697.2" y="94.6" width="11" height="11" fill="#047857" class="tile-rect c-46" />
    <rect x="697.2" y="108.8" width="11" height="11" fill="#064e3b" class="tile-rect c-46" />
    <rect x="697.2" y="123.0" width="11" height="11" fill="#34d399" class="tile-rect c-46" />
    <rect x="697.2" y="137.2" width="11" height="11" fill="#10b981" class="tile-rect c-46" />
    <rect x="711.4" y="52.0" width="11" height="11" fill="#10b981" class="tile-rect c-47" />
    <rect x="711.4" y="66.2" width="11" height="11" fill="#10b981" class="tile-rect c-47" />
    <rect x="711.4" y="80.4" width="11" height="11" fill="#064e3b" class="tile-rect c-47" />
    <rect x="711.4" y="94.6" width="11" height="11" fill="#10b981" class="tile-rect c-47" />
    <rect x="711.4" y="108.8" width="11" height="11" fill="#161e2e" class="tile-rect" opacity="0.5" />
    <rect x="711.4" y="123.0" width="11" height="11" fill="#10b981" class="tile-rect c-47" />
    <rect x="711.4" y="137.2" width="11" height="11" fill="#10b981" class="tile-rect c-47" />
    <rect x="725.6" y="52.0" width="11" height="11" fill="#064e3b" class="tile-rect c-48" />
    <rect x="725.6" y="66.2" width="11" height="11" fill="#10b981" class="tile-rect c-48" />
    <rect x="725.6" y="80.4" width="11" height="11" fill="#064e3b" class="tile-rect c-48" />
    <rect x="725.6" y="94.6" width="11" height="11" fill="#064e3b" class="tile-rect c-48" />
    <rect x="725.6" y="108.8" width="11" height="11" fill="#10b981" class="tile-rect c-48" />
    <rect x="725.6" y="123.0" width="11" height="11" fill="#064e3b" class="tile-rect c-48" />
    <rect x="725.6" y="137.2" width="11" height="11" fill="#161e2e" class="tile-rect" opacity="0.5" />
    <rect x="739.8" y="52.0" width="11" height="11" fill="#161e2e" class="tile-rect" opacity="0.5" />
    <rect x="739.8" y="66.2" width="11" height="11" fill="#064e3b" class="tile-rect c-49" />
    <rect x="739.8" y="80.4" width="11" height="11" fill="#10b981" class="tile-rect c-49" />
    <rect x="739.8" y="94.6" width="11" height="11" fill="#34d399" class="tile-rect c-49" />
    <rect x="739.8" y="108.8" width="11" height="11" fill="#064e3b" class="tile-rect c-49" />
    <rect x="739.8" y="123.0" width="11" height="11" fill="#047857" class="tile-rect c-49" />
    <rect x="739.8" y="137.2" width="11" height="11" fill="#064e3b" class="tile-rect c-49" />
    <rect x="754.0" y="52.0" width="11" height="11" fill="#34d399" class="tile-rect c-50" />
    <rect x="754.0" y="66.2" width="11" height="11" fill="#047857" class="tile-rect c-50" />
    <rect x="754.0" y="80.4" width="11" height="11" fill="#34d399" class="tile-rect c-50" />
    <rect x="754.0" y="94.6" width="11" height="11" fill="#161e2e" class="tile-rect" opacity="0.5" />
    <rect x="754.0" y="108.8" width="11" height="11" fill="#34d399" class="tile-rect c-50" />
    <rect x="754.0" y="123.0" width="11" height="11" fill="#161e2e" class="tile-rect" opacity="0.5" />
    <rect x="754.0" y="137.2" width="11" height="11" fill="#34d399" class="tile-rect c-50" />
    <rect x="768.2" y="52.0" width="11" height="11" fill="#064e3b" class="tile-rect c-51" />
    <rect x="768.2" y="66.2" width="11" height="11" fill="#161e2e" class="tile-rect" opacity="0.5" />
    <rect x="768.2" y="80.4" width="11" height="11" fill="#064e3b" class="tile-rect c-51" />
    <rect x="768.2" y="94.6" width="11" height="11" fill="#047857" class="tile-rect c-51" />
    <rect x="768.2" y="108.8" width="11" height="11" fill="#064e3b" class="tile-rect c-51" />
    <rect x="768.2" y="123.0" width="11" height="11" fill="#047857" class="tile-rect c-51" />
    <rect x="768.2" y="137.2" width="11" height="11" fill="#047857" class="tile-rect c-51" />
  </g>

  <!-- High-Precision Scanning Radar Line (Pure CSS) -->
  <g transform="translate(44, 48)">
    <rect x="0" y="0" width="3" height="99.39999999999999" fill="url(#radar-beam)" class="scanner-bar" />
  </g>

  <!-- Legend -->
  <g transform="translate(640, 177)">
    <text x="-32" y="9" class="day-lbl">Less</text>
    <rect x="0" y="0" width="10" height="10" rx="2.5" fill="#161e2e" />
    <rect x="15" y="0" width="10" height="10" rx="2.5" fill="#064e3b" />
    <rect x="30" y="0" width="10" height="10" rx="2.5" fill="#047857" />
    <rect x="45" y="0" width="10" height="10" rx="2.5" fill="#10b981" />
    <rect x="60" y="0" width="10" height="10" rx="2.5" fill="#34d399" />
    <text x="77" y="9" class="day-lbl">More</text>
  </g>
</svg>
